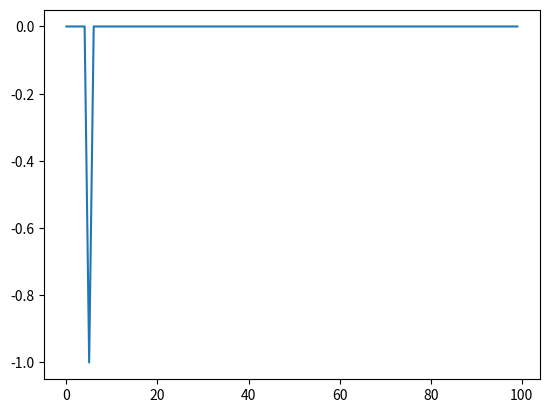

Write Python code to recreate this figure.
from random import choice
from numpy import array, dot, random
import matplotlib.pyplot as plt





unit_step = lambda x: 0 if x < 0 else 1

training_data = [(array([0,0,1]), 0),
(array([1,0,1]), 1),
(array([0,1,1]), 1),
(array([1,1,1]), 1)]

w = random.rand(3)
errors = []
eta = 0.2
n = 100

def train(training_data, eta, errors, n, w):
	for i in range(n):
		x, expected = choice(training_data)
		result = dot(w, x)
		error = expected - unit_step(result)
		errors.append(error)
		w += eta * error * x

train(training_data, eta, errors, n, w)
plt.plot(errors)
plt.show()